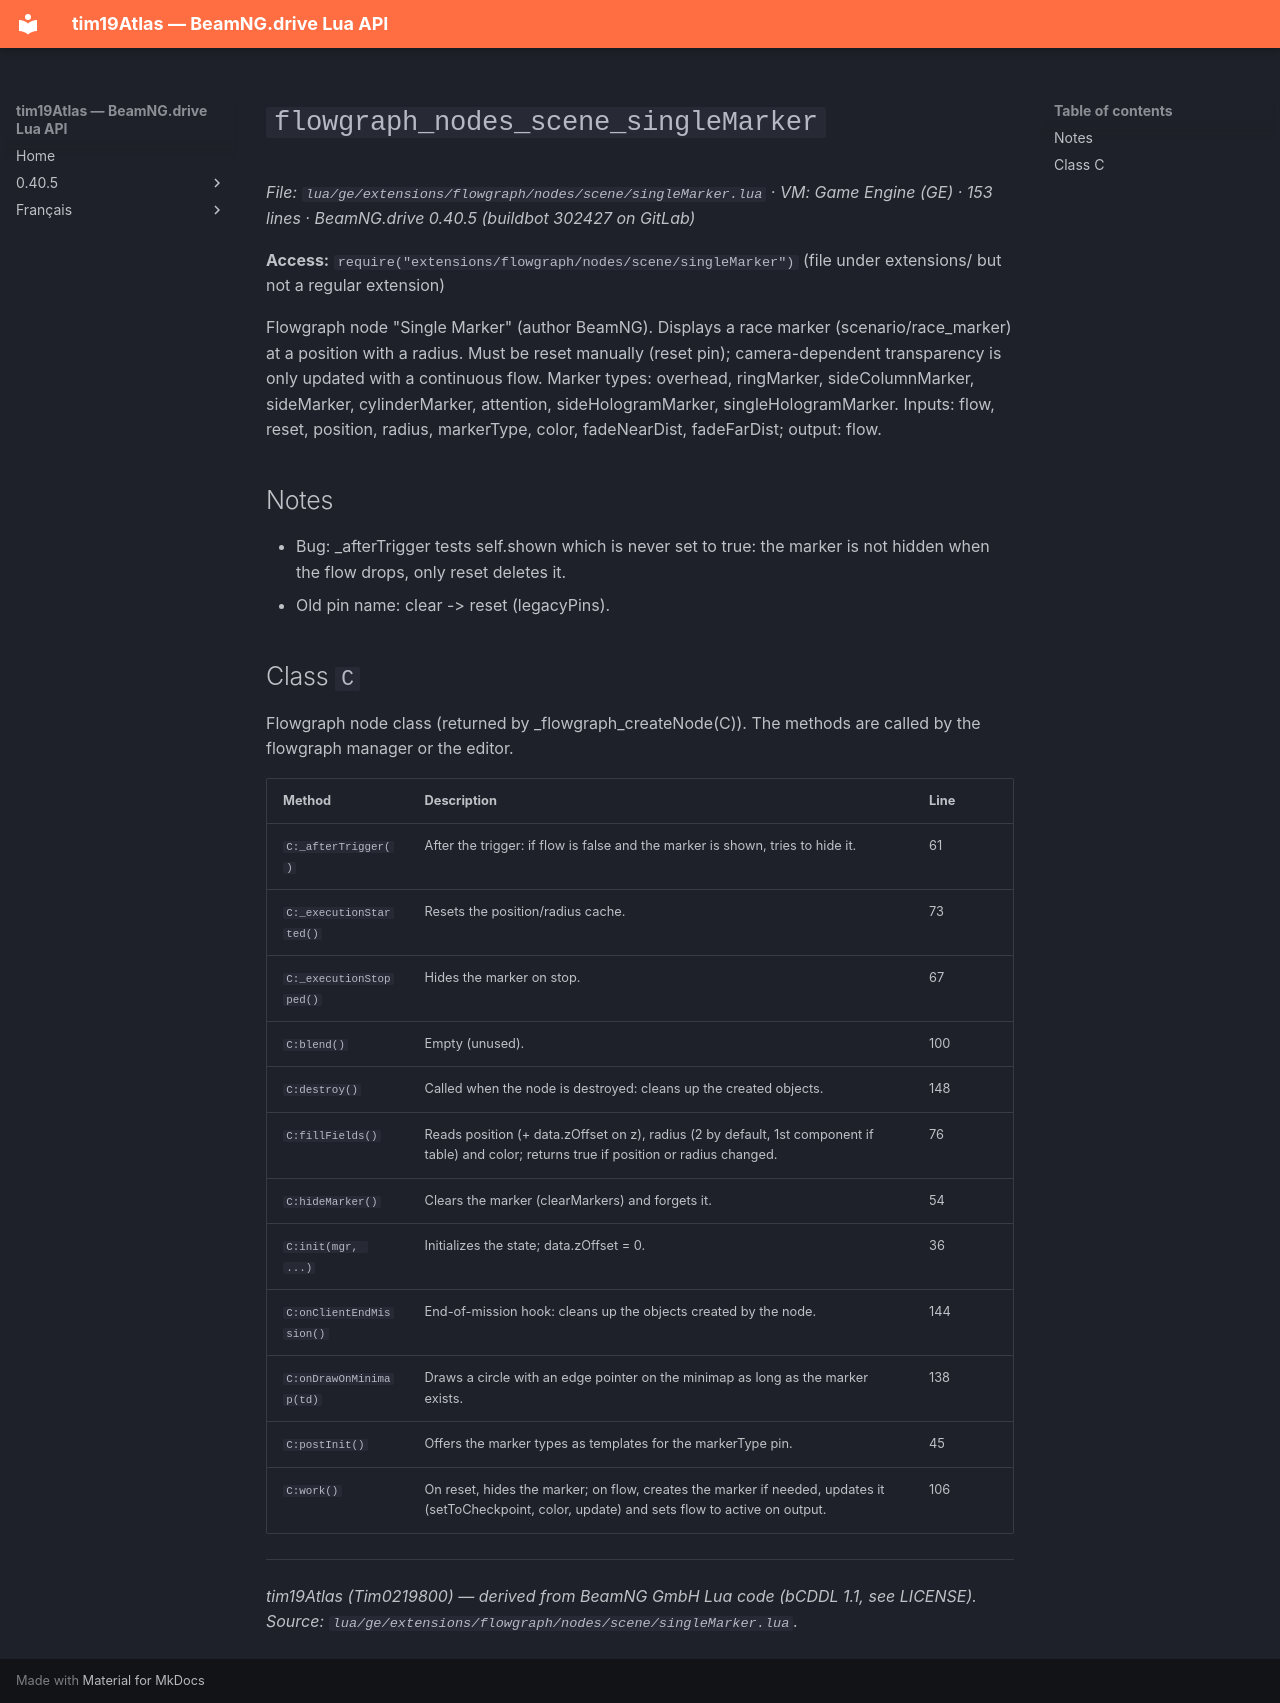

repository: Tim0219800/beamng-lua-atlas · page: 0.40.5/ge/extensions/flowgraph/nodes/scene/singleMarker.html · generator: mkdocs

# `flowgraph_nodes_scene_singleMarker`

*File: `lua/ge/extensions/flowgraph/nodes/scene/singleMarker.lua` · VM: Game Engine (GE) · 153 lines · BeamNG.drive 0.40.5 (buildbot 302427 on GitLab)*

**Access:** `require("extensions/flowgraph/nodes/scene/singleMarker")` (file under extensions/ but not a regular extension)

Flowgraph node "Single Marker" (author BeamNG). Displays a race marker (scenario/race_marker) at a position with a radius. Must be reset manually (reset pin); camera-dependent transparency is only updated with a continuous flow. Marker types: overhead, ringMarker, sideColumnMarker, sideMarker, cylinderMarker, attention, sideHologramMarker, singleHologramMarker. Inputs: flow, reset, position, radius, markerType, color, fadeNearDist, fadeFarDist; output: flow.

## Notes

- Bug: _afterTrigger tests self.shown which is never set to true: the marker is not hidden when the flow drops, only reset deletes it.
- Old pin name: clear -> reset (legacyPins).

## Class `C`

Flowgraph node class (returned by _flowgraph_createNode(C)). The methods are called by the flowgraph manager or the editor.

| Method | Description | Line |
|---|---|---|
| `C:_afterTrigger()` | After the trigger: if flow is false and the marker is shown, tries to hide it. | 61 |
| `C:_executionStarted()` | Resets the position/radius cache. | 73 |
| `C:_executionStopped()` | Hides the marker on stop. | 67 |
| `C:blend()` | Empty (unused). | 100 |
| `C:destroy()` | Called when the node is destroyed: cleans up the created objects. | 148 |
| `C:fillFields()` | Reads position (+ data.zOffset on z), radius (2 by default, 1st component if table) and color; returns true if position or radius changed. | 76 |
| `C:hideMarker()` | Clears the marker (clearMarkers) and forgets it. | 54 |
| `C:init(mgr, ...)` | Initializes the state; data.zOffset = 0. | 36 |
| `C:onClientEndMission()` | End-of-mission hook: cleans up the objects created by the node. | 144 |
| `C:onDrawOnMinimap(td)` | Draws a circle with an edge pointer on the minimap as long as the marker exists. | 138 |
| `C:postInit()` | Offers the marker types as templates for the markerType pin. | 45 |
| `C:work()` | On reset, hides the marker; on flow, creates the marker if needed, updates it (setToCheckpoint, color, update) and sets flow to active on output. | 106 |

---
*tim19Atlas (Tim0219800) — derived from BeamNG GmbH Lua code (bCDDL 1.1, see LICENSE). Source: `lua/ge/extensions/flowgraph/nodes/scene/singleMarker.lua`.*
